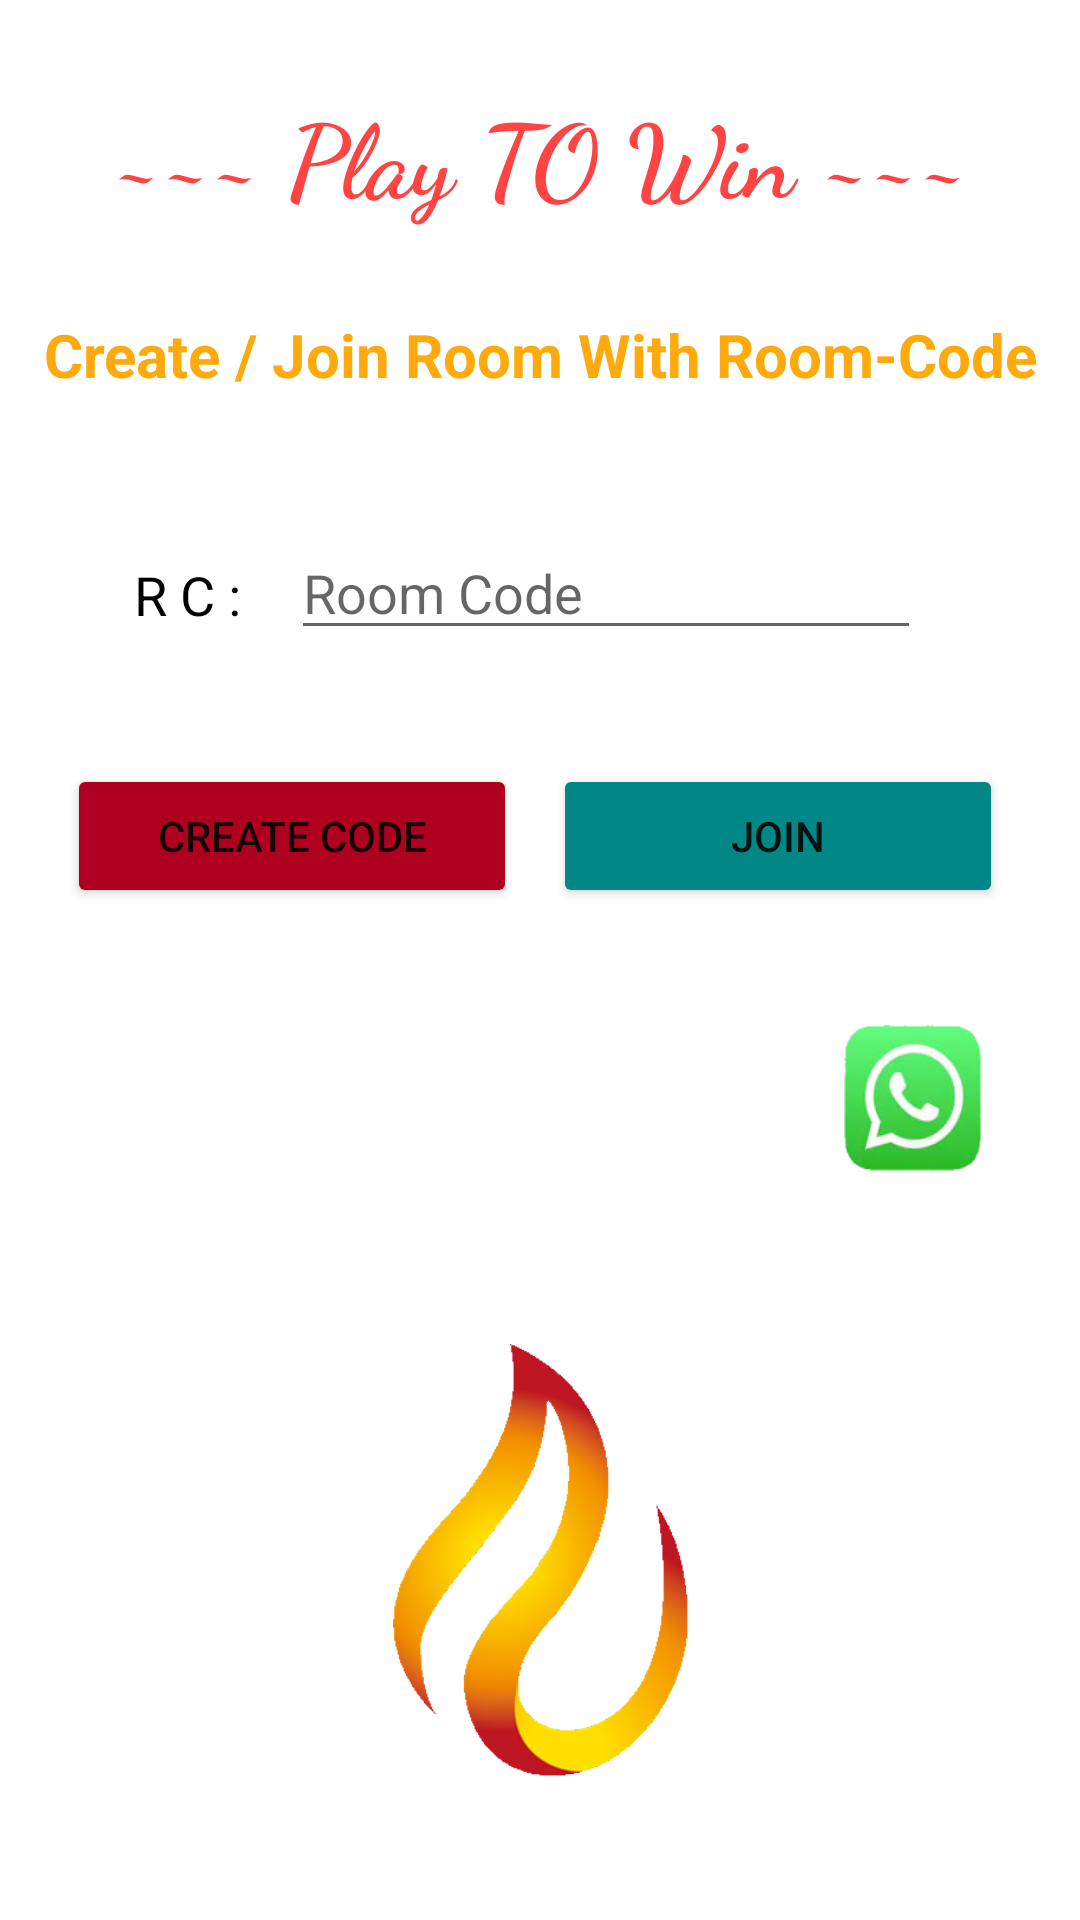

Layout XML and referenced resources for this Android screen:
<!-- AndroidManifest.xml: application theme Theme.UltimateTicTacToe -->
<!-- res/layout/activity_create_room.xml -->
<?xml version="1.0" encoding="utf-8"?>
<androidx.constraintlayout.widget.ConstraintLayout xmlns:android="http://schemas.android.com/apk/res/android"
    xmlns:app="http://schemas.android.com/apk/res-auto"
    xmlns:tools="http://schemas.android.com/tools"
    android:layout_width="match_parent"
    android:layout_height="match_parent"
    android:background="@color/white"
    tools:context=".createRoom">

    <EditText
        android:id="@+id/code"
        android:layout_width="wrap_content"
        android:layout_height="wrap_content"
        android:ems="10"
        android:hint="Room Code"
        android:inputType="textPersonName"
        app:layout_constraintBottom_toBottomOf="parent"
        app:layout_constraintEnd_toEndOf="parent"
        app:layout_constraintHorizontal_bias="0.646"
        app:layout_constraintStart_toStartOf="parent"
        app:layout_constraintTop_toTopOf="parent"
        app:layout_constraintVertical_bias="0.293" />

    <Button
        android:id="@+id/createroombutton"
        android:layout_width="150dp"
        android:layout_height="wrap_content"
        android:onClick="createMethod"
        android:text="CREATE CODE"
        app:backgroundTint="@color/design_default_color_error"
        app:layout_constraintBottom_toBottomOf="parent"
        app:layout_constraintEnd_toEndOf="parent"
        app:layout_constraintHorizontal_bias="0.107"
        app:layout_constraintStart_toStartOf="parent"
        app:layout_constraintTop_toTopOf="parent"
        app:layout_constraintVertical_bias="0.43" />

    <Button
        android:id="@+id/joinbutton"
        android:layout_width="150dp"
        android:layout_height="wrap_content"
        android:onClick="joinMethod"
        android:text="join"
        app:backgroundTint="@color/teal_700"
        app:layout_constraintBottom_toBottomOf="parent"
        app:layout_constraintEnd_toEndOf="parent"
        app:layout_constraintHorizontal_bias="0.877"
        app:layout_constraintStart_toStartOf="parent"
        app:layout_constraintTop_toTopOf="parent"
        app:layout_constraintVertical_bias="0.43" />

    <TextView
        android:id="@+id/textView2"
        android:layout_width="0dp"
        android:layout_height="wrap_content"
        android:text="@string/title"
        android:textAlignment="center"
        android:textColor="?android:attr/colorPressedHighlight"
        android:textColorHighlight="?android:attr/colorPressedHighlight"
        android:textSize="20sp"
        android:textStyle="bold"
        app:layout_constraintBottom_toBottomOf="parent"
        app:layout_constraintEnd_toEndOf="parent"
        app:layout_constraintStart_toStartOf="parent"
        app:layout_constraintTop_toTopOf="parent"
        app:layout_constraintVertical_bias="0.171" />

    <TextView
        android:id="@+id/textView4"
        android:layout_width="wrap_content"
        android:layout_height="wrap_content"
        android:layout_marginStart="28dp"
        android:text="R C :"
        android:textColor="@color/black"
        android:textSize="18sp"
        app:layout_constraintBottom_toBottomOf="parent"
        app:layout_constraintEnd_toStartOf="@+id/code"
        app:layout_constraintStart_toStartOf="parent"
        app:layout_constraintTop_toTopOf="parent"
        app:layout_constraintVertical_bias="0.302" />

    <ProgressBar
        android:id="@+id/loading"
        style="?android:attr/progressBarStyle"
        android:layout_width="wrap_content"
        android:layout_height="wrap_content"
        android:layout_marginBottom="232dp"
        app:layout_constraintBottom_toBottomOf="parent"
        app:layout_constraintEnd_toEndOf="parent"
        app:layout_constraintHorizontal_bias="0.498"
        app:layout_constraintStart_toStartOf="parent" />

    <TextView
        android:id="@+id/textView5"
        android:layout_width="wrap_content"
        android:layout_height="wrap_content"
        android:layout_marginTop="28dp"
        android:fontFamily="cursive"
        android:text="~~~ Play TO Win ~~~"
        android:textColor="@android:color/holo_red_light"
        android:textSize="34sp"
        android:textStyle="bold"
        app:layout_constraintEnd_toEndOf="parent"
        app:layout_constraintStart_toStartOf="parent"
        app:layout_constraintTop_toTopOf="parent" />

    <ImageView
        android:id="@+id/splashview"
        android:layout_width="154dp"
        android:layout_height="161dp"
        android:layout_marginBottom="40dp"
        app:layout_constraintBottom_toBottomOf="parent"
        app:layout_constraintEnd_toEndOf="parent"
        app:layout_constraintHorizontal_bias="0.498"
        app:layout_constraintStart_toStartOf="parent"
        app:srcCompat="@drawable/phonex3" />

    <TextView
        android:id="@+id/codeView"
        android:layout_width="150sp"
        android:layout_height="wrap_content"
        android:layout_marginTop="30dp"
        android:layout_marginBottom="20dp"
        android:textAlignment="center"
        android:textColor="@color/teal_700"
        android:textSize="20sp"
        android:textStyle="bold|italic"
        app:layout_constraintBottom_toTopOf="@+id/loading"
        app:layout_constraintEnd_toEndOf="parent"
        app:layout_constraintHorizontal_bias="0.498"
        app:layout_constraintStart_toStartOf="parent"
        app:layout_constraintTop_toBottomOf="@+id/createroombutton"
        app:layout_constraintVertical_bias="0.75" />

    <ImageButton
        android:id="@+id/imageButton2"
        android:layout_width="46dp"
        android:layout_height="49dp"
        android:background="@drawable/whatsapplogo"
        android:onClick="shareButtonCode"
        app:layout_constraintBottom_toBottomOf="parent"
        app:layout_constraintEnd_toEndOf="parent"
        app:layout_constraintHorizontal_bias="0.447"
        app:layout_constraintStart_toEndOf="@+id/codeView"
        app:layout_constraintTop_toBottomOf="@+id/joinbutton"
        app:layout_constraintVertical_bias="0.135" />

</androidx.constraintlayout.widget.ConstraintLayout>
<!-- resources referenced by this layout -->
<resources>
  <!-- drawable phonex3: png bitmap (drawable, 36725 bytes) -->
  <!-- drawable whatsapplogo: png bitmap (drawable, 19503 bytes) -->
  <string name="title">Create / Join Room With Room-Code</string>
  <style name="Theme.UltimateTicTacToe" parent="Theme.MaterialComponents.DayNight.DarkActionBar">
          
          <item name="colorPrimary">@color/purple_500</item>
          <item name="colorPrimaryVariant">@color/black</item>
          <item name="colorOnPrimary">@color/white</item>
          
          <item name="colorSecondary">@color/teal_200</item>
          <item name="colorSecondaryVariant">@color/teal_700</item>
          <item name="colorOnSecondary">@color/black</item>
          
          <item name="android:statusBarColor" tools:targetApi="l">?attr/colorPrimaryVariant</item>
          
      </style>
  <!-- not gathered from this repository: default colours our renderer supplied (Android Studio template values) -->
  <color name="purple_500">#FF6200EE</color>
  <color name="teal_200">#FF03DAC5</color>
  <color name="teal_700">#FF018786</color>
  <color name="black">#FF000000</color>
  <color name="white">#FFFFFFFF</color>
</resources>
